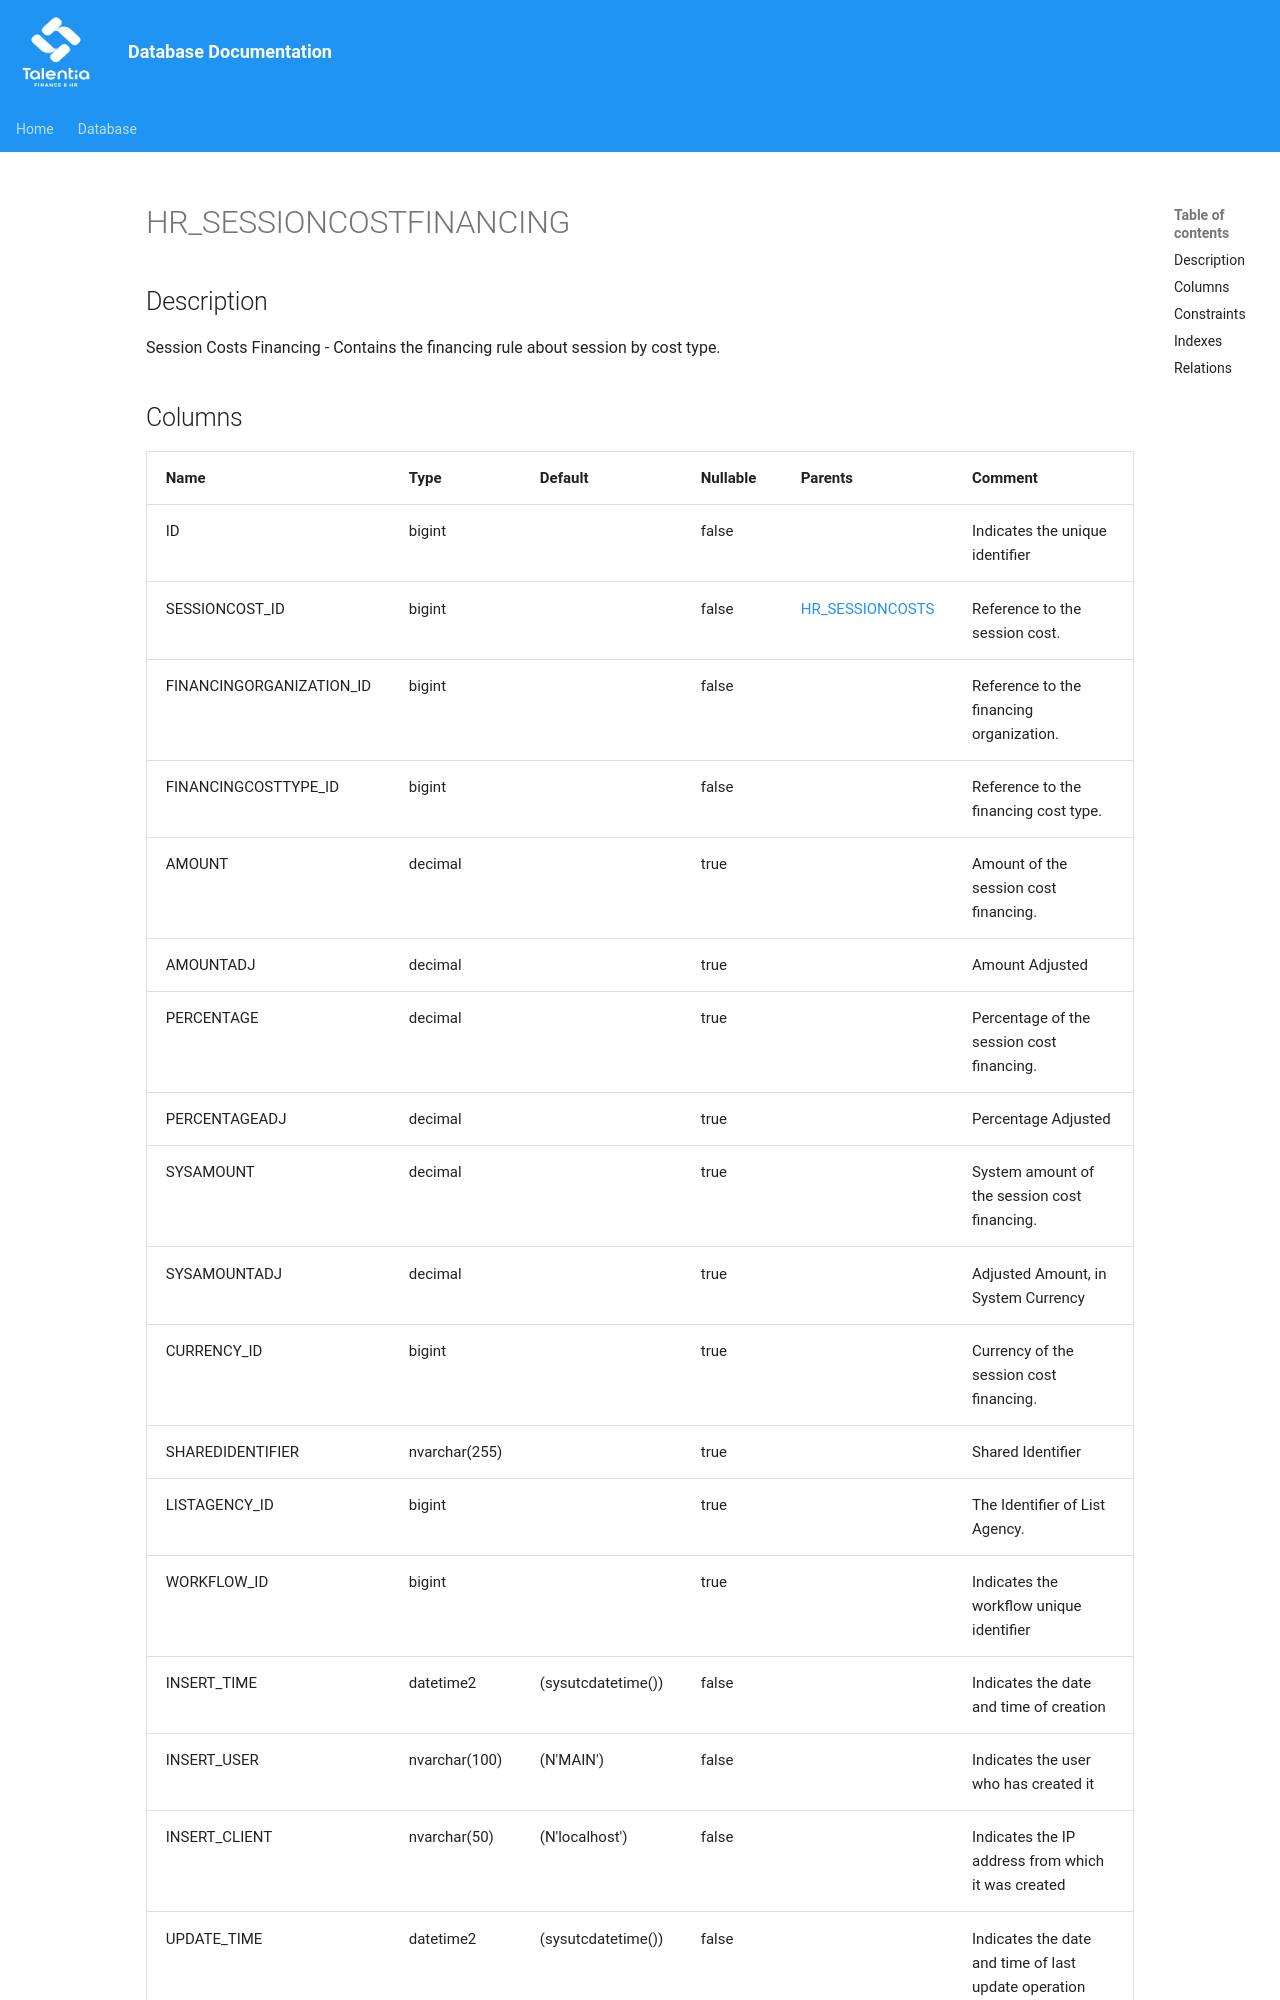

repository: giovanniporcelli/documentazione-db · page: schema/HR_SESSIONCOSTFINANCING/index.html · generator: mkdocs

# HR_SESSIONCOSTFINANCING

## Description

Session Costs Financing - Contains the financing rule about session by cost type.  


## Columns

| Name | Type | Default | Nullable | Parents | Comment |
| ---- | ---- | ------- | -------- | ------- | ------- |
| ID | bigint |  | false |  | Indicates the unique identifier |
| SESSIONCOST_ID | bigint |  | false | [HR_SESSIONCOSTS](HR_SESSIONCOSTS.md) | Reference to the session cost. |
| FINANCINGORGANIZATION_ID | bigint |  | false |  | Reference to the financing organization. |
| FINANCINGCOSTTYPE_ID | bigint |  | false |  | Reference to the financing cost type. |
| AMOUNT | decimal |  | true |  | Amount of the session cost financing. |
| AMOUNTADJ | decimal |  | true |  | Amount Adjusted |
| PERCENTAGE | decimal |  | true |  | Percentage of the session cost financing. |
| PERCENTAGEADJ | decimal |  | true |  | Percentage Adjusted |
| SYSAMOUNT | decimal |  | true |  | System amount of the session cost financing. |
| SYSAMOUNTADJ | decimal |  | true |  | Adjusted Amount, in System Currency |
| CURRENCY_ID | bigint |  | true |  | Curren
